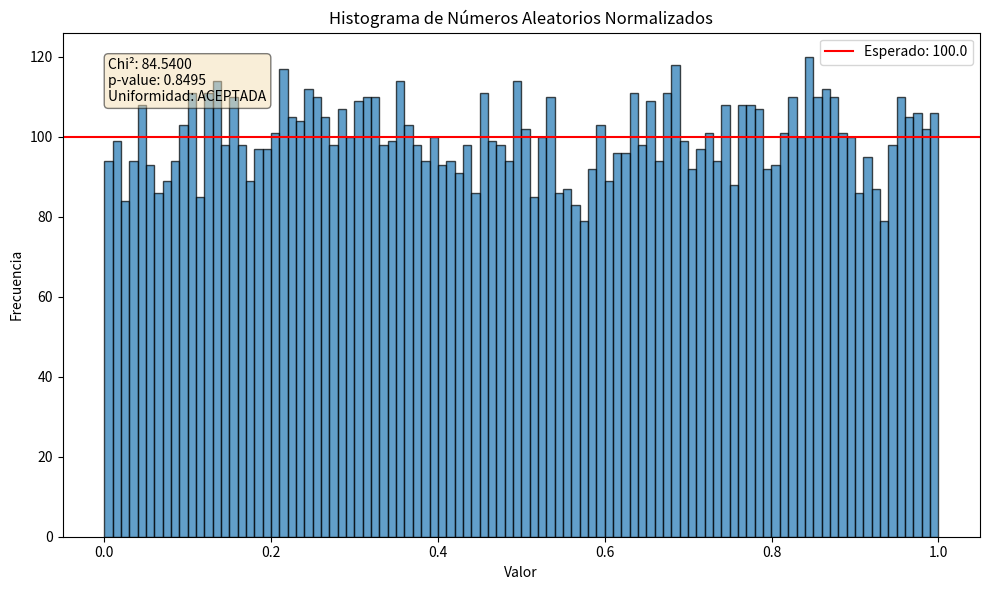
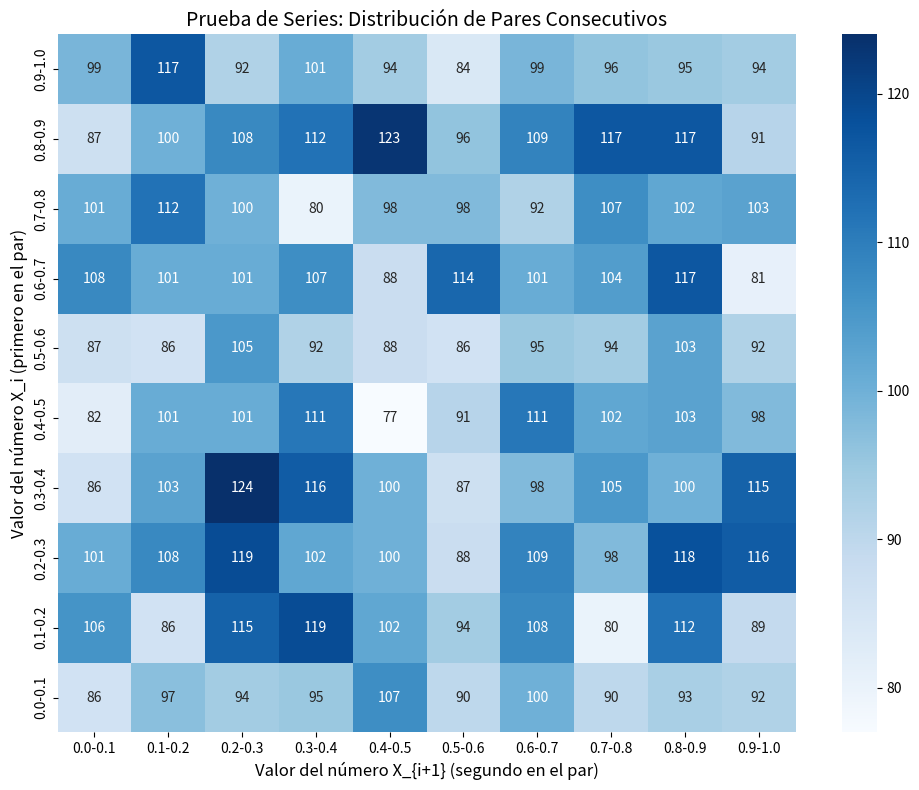

These charts were generated, in order, by the following Python code:
import random
import matplotlib.pyplot as plt
import numpy as np
import seaborn as sns
from scipy import stats

# Pendientes
# 1 - Programar el ingreso de parametros por consola



# Parámetros por consola

quantityToGenerate = 10000
generator = "GCL"

seed = 12344 #Opcional pero requiere seedSize en su lugar 
seedSizeParam = 4 #Opcional, se usa cuando no hay seed

## Funcion principal

def startSimulation(quantityToGenerate, generator, seed = None,seedSizeParam = None):


    if seed is None:
        
        seed = generateSeed(seedSizeParam)

    
    generatedNumbers, normalizedNumbers = generate(quantityToGenerate,generator, seed)

    chiSquareResult = chi_square_test(normalizedNumbers)
    seriesResult = series_test(normalizedNumbers)

    printGraphics(normalizedNumbers,chiSquareResult)
    printSeriesHeatmap(seriesResult)
    runsTestResult = runs_test(normalizedNumbers)
    printRunsTest(runsTestResult)

    meanVarianceResult = mean_variance_test(normalizedNumbers)

    print("El resultado de la prueba de media y varianza es:", meanVarianceResult)

    return 0

## Funciones auxiliares

def generate(quantityToGenerate,generator, seed):

    if generator == "CUADRADOS":
        numbers, normalizedNumbers = cuadradosGenerator(quantityToGenerate, seed)
    
    elif generator == "GCL":
        numbers, normalizedNumbers = GCLGenerator(quantityToGenerate,seed)

    return numbers, normalizedNumbers



def obtainMiddleDigits(number,seedSize):

    num_str = str(number).zfill(2 * seedSize) ## Rellenar de ceros a la izquierda hasta tener un numero de tantos digitos como el doble de la semilla. 
    

    length = len(num_str)
    
    if length <= seedSize:
        return number
    
    initialPosition = (length - seedSize) // 2
    
    # Extraer los N(seedSize) dígitos del medio dando prioridad a la izquierda
    middleDigits = int(num_str[initialPosition:initialPosition + seedSize])
    
    return middleDigits


def generateSeed(seedSizeParam):

    lower_limit = 10**(seedSizeParam-1)  # Primer número con seedSize dígitos
    upper_limit = (10**seedSizeParam) - 1  # Último número con seedSize dígitos
        
    seed = random.randint(lower_limit, upper_limit)
    print(f"Semilla generada automáticamente: {seed}")

    return seed

## Generadores

def cuadradosGenerator(quantityToGenerate,seed):

    numbers = []
    normalizedNumbers = []

    seedSize = len(str(seed))
    maxVal = 10**seedSize - 1

    x = seed

    for _ in range (0,quantityToGenerate):

        x = obtainMiddleDigits(x**2,seedSize)

        normalizedNumbers.append(x / maxVal)
        numbers.append(x)
     

    return numbers, normalizedNumbers


def GCLGenerator(quantityToGenerate, seed):
    numbers = []
    normalizedNumbers = []
    # Valores recomendados según Hull-Dobell Theorem para un buen periodo
    # Estos son valores comunes utilizados en implementaciones reales

    multiplicador = 1664525
    incremento = 1013904223
    modulo = 2**32  # Usar potencia de 2 para eficiencia
    
    if seed > modulo:
        return [0], [0]  # Asegurar que la semilla esté en el rango correcto (teoricamente debe ser menor al modulo)
    
    x = seed
    
    for _ in range(quantityToGenerate):
        x = (multiplicador * x + incremento) % modulo

        numbers.append(x)

        # Normaliza entre 0 y 1
        normalizedNumbers.append(x / modulo)
    
    return numbers, normalizedNumbers

## Testeos
def mean_variance_test(normalizedNumbers, mean_tol=0.01, var_tol=0.005):
    """
    Verifica si el promedio y la varianza están dentro de un rango razonable
    de los valores esperados para una distribución uniforme en [0,1].
    No utiliza chi-cuadrado.
    """
    sample_mean = np.mean(normalizedNumbers)
    sample_var = np.var(normalizedNumbers)  # Por defecto, ddof=0: población

    expected_mean = 0.5
    expected_var = 1/12

    mean_passed = abs(sample_mean - expected_mean) <= mean_tol
    var_passed = abs(sample_var - expected_var) <= var_tol

    return {
        'mean': sample_mean,
        'expected_mean': expected_mean,
        'mean_tol': mean_tol,
        'mean_passed': mean_passed,
        'variance': sample_var,
        'expected_variance': expected_var,
        'var_tol': var_tol,
        'var_passed': var_passed,
        'passed': mean_passed and var_passed
    }


def chi_square_test(normalizedNumbers, bins=100):
    """
    Realiza una prueba chi-cuadrado para comprobar la uniformidad de los números generados
    utilizando scipy.stats.chisquare.
    """
    # Clasificar los números en los bins
    observed, bin_edges = np.histogram(normalizedNumbers, bins=bins, range=(0, 1))
    
    # Valor esperado para cada bin (distribución uniforme)
    expected = len(normalizedNumbers) / bins
    
    # Realizar la prueba chi-cuadrado usando scipy
    chi_square_stat, p_value = stats.chisquare(observed, f_exp=[expected]*bins)
    
    # Resultado de la prueba (nivel de significancia típico: 0.05)
    passed = p_value > 0.05
    
    result = {
        'chi_square': chi_square_stat,
        'p_value': p_value,
        'dof': bins - 1,
        'passed': passed,
        'observed': observed,
        'expected': expected
    }
    
    return result

def series_test(normalizedNumbers, grid_size=10):
    observed = np.zeros((grid_size, grid_size), dtype=int)
    n_pairs = len(normalizedNumbers) - 1
    for i in range(n_pairs):
        x = int(normalizedNumbers[i] * grid_size)
        y = int(normalizedNumbers[i + 1] * grid_size)
        if x == grid_size: x -= 1
        if y == grid_size: y -= 1
        observed[x][y] += 1

    expected = n_pairs / (grid_size ** 2)
    chi2 = ((observed - expected) ** 2 / expected).sum()
    dof = grid_size ** 2 - 1
    p_value = 1 - stats.chi2.cdf(chi2, dof)
    passed = p_value > 0.05

    return {
        'observed': observed,
        'expected': expected,
        'chi_square': chi2,
        'p_value': p_value,
        'dof': dof,
        'passed': passed,
        'grid_size': grid_size
    }

def runs_test(normalizedNumbers):
    """
    Realiza el test de corridas para verificar la aleatoriedad de una secuencia.
    Basado en la cantidad de veces que los números cruzan por encima y por debajo de la media.
    """

    median = 0.5  # Usamos 0.5 porque los números deberían ser uniformemente distribuidos

    # Convertimos la secuencia a una lista de signos: + si >= 0.5, - si < 0.5
    signs = ['+' if x >= median else '-' for x in normalizedNumbers]

    # Contar el número de corridas: una corrida es una secuencia de signos iguales
    runs = 1  # Siempre hay al menos una corrida
    for i in range(1, len(signs)):
        if signs[i] != signs[i - 1]:
            runs += 1

    n1 = signs.count('+')
    n2 = signs.count('-')

    # Verificaciones para evitar división por cero
    if n1 == 0 or n2 == 0:
        return {
            'runs': runs,
            'expected': None,
            'std_dev': None,
            'z_score': None,
            'p_value': 0.0,
            'passed': False
        }

    # Cálculo del valor esperado y desviación estándar bajo la hipótesis nula
    expected_runs = (2 * n1 * n2) / (n1 + n2) + 1
    std_dev_runs = np.sqrt((2 * n1 * n2 * (2 * n1 * n2 - n1 - n2)) /
                           (((n1 + n2) ** 2) * (n1 + n2 - 1)))

    # Estadístico Z
    z = (runs - expected_runs) / std_dev_runs
    p_value = 2 * (1 - stats.norm.cdf(abs(z)))  # Prueba bilateral
    passed = p_value > 0.05

    return {
        'runs': runs,
        'expected': expected_runs,
        'std_dev': std_dev_runs,
        'z_score': z,
        'p_value': p_value,
        'passed': passed
    }

def printRunsTest(runsTestResult):
    print("\nResultados del Test de Corridas (Runs Test):")
    print("--------------------------------------------")
    print(f"Cantidad de corridas observadas: {runsTestResult['runs']}")
    print(f"Cantidad esperada de corridas: {runsTestResult['expected']:.2f}")
    print(f"Desviación estándar esperada: {runsTestResult['std_dev']:.2f}")
    print(f"Z-score: {runsTestResult['z_score']:.4f}")
    print(f"Valor p: {runsTestResult['p_value']:.4f}")
    print(f"Resultado: {'Aceptado' if runsTestResult['passed'] else 'Rechazado'} (α=0.05)")
## Funciones graficadoras

def printGraphics(normalizedNumbers, chiSquareResult):
    """
    Muestra un único gráfico de histograma con los resultados de la prueba chi-cuadrado.
    """
    import matplotlib.pyplot as plt

    bins = 100 # Aca esta la cantidad de intervalos que usas para la prueba chi cuadrado. Tiene que ser coincidente con el numero usado
    expected = len(normalizedNumbers) / bins

    fig, ax = plt.subplots(figsize=(10, 6))

    # Histograma
    ax.hist(normalizedNumbers, bins=bins, edgecolor='black', alpha=0.7)
    ax.set_title('Histograma de Números Aleatorios Normalizados')
    ax.set_xlabel('Valor')
    ax.set_ylabel('Frecuencia')
    
    # Línea de frecuencia esperada
    ax.axhline(y=expected, color='r', linestyle='-', label=f'Esperado: {expected:.1f}')
    
    # Cuadro con resultado de la prueba chi-cuadrado
    chi_text = f"Chi²: {chiSquareResult['chi_square']:.4f}\np-value: {chiSquareResult['p_value']:.4f}\n"
    chi_text += "Uniformidad: " + ("ACEPTADA" if chiSquareResult['passed'] else "RECHAZADA")
    ax.text(0.05, 0.95, chi_text, transform=ax.transAxes,
            verticalalignment='top', bbox=dict(boxstyle='round', facecolor='wheat', alpha=0.5))
    
    ax.legend()
    plt.tight_layout()
    plt.show()

    # Resultados detallados por consola
    print(f"Resultados del Test Chi-Cuadrado:")
    print(f"Estadístico Chi²: {chiSquareResult['chi_square']:.4f}")
    print(f"Valor p: {chiSquareResult['p_value']:.4f}")
    print(f"Grados de libertad: {chiSquareResult['dof']}")
    print(f"Resultado: {'Aceptado' if chiSquareResult['passed'] else 'Rechazado'} (α=0.05)")
    
    print("\nFrecuencias por intervalo:")
    print("-------------------------")
    print("Intervalo | Observado | Esperado")
    for i, (obs, exp) in enumerate(zip(chiSquareResult['observed'], [expected] * len(chiSquareResult['observed']))):
        print(f"{i/bins:.2f}-{(i+1)/bins:.2f}  | {obs:9d} | {exp:8.1f}")

    return 0

def printSeriesHeatmap(series_result):
    k = series_result['grid_size']
    observed = np.array(series_result['observed']).reshape((k, k))
    
    # Crear etiquetas para los ejes con intervalos reales
    interval_labels = [f"{i/k:.1f}-{(i+1)/k:.1f}" for i in range(k)]
    
    plt.figure(figsize=(10, 8))
    
    # Crear el heatmap con etiquetas mejoradas
    ax = sns.heatmap(observed, annot=True, fmt='d', cmap='Blues',
                     xticklabels=interval_labels, 
                     yticklabels=interval_labels)
    
    # Invertir el eje Y para que la visualización sea más intuitiva (0 arriba)
    plt.gca().invert_yaxis()
    
    # Mejorar el etiquetado
    plt.title('Prueba de Series: Distribución de Pares Consecutivos', fontsize=14)
    plt.xlabel('Valor del número X_{i+1} (segundo en el par)', fontsize=12)
    plt.ylabel('Valor del número X_i (primero en el par)', fontsize=12)
    
    
    plt.tight_layout()
    plt.show()
    


## Ejecución programa principal

startSimulation(quantityToGenerate,generator,seed)